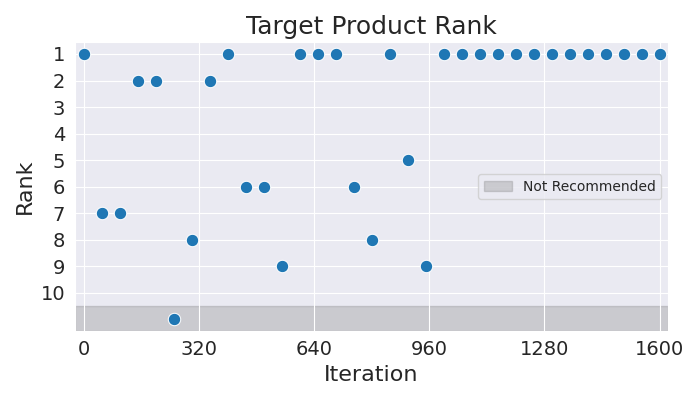

The table this chart was drawn from, first rows:
Iteration, Rank
0, 1
50, 7
100, 7
150, 2
200, 2
250, 11
300, 8
350, 2
400, 1
450, 6
500, 6
550, 9
600, 1
650, 1
700, 1
750, 6
800, 8
850, 1
900, 5
950, 9
1000, 1
1050, 1
1100, 1
1150, 1
1200, 1
1250, 1
1300, 1
1350, 1
1400, 1
1450, 1
1500, 1
1550, 1
1600, 1
